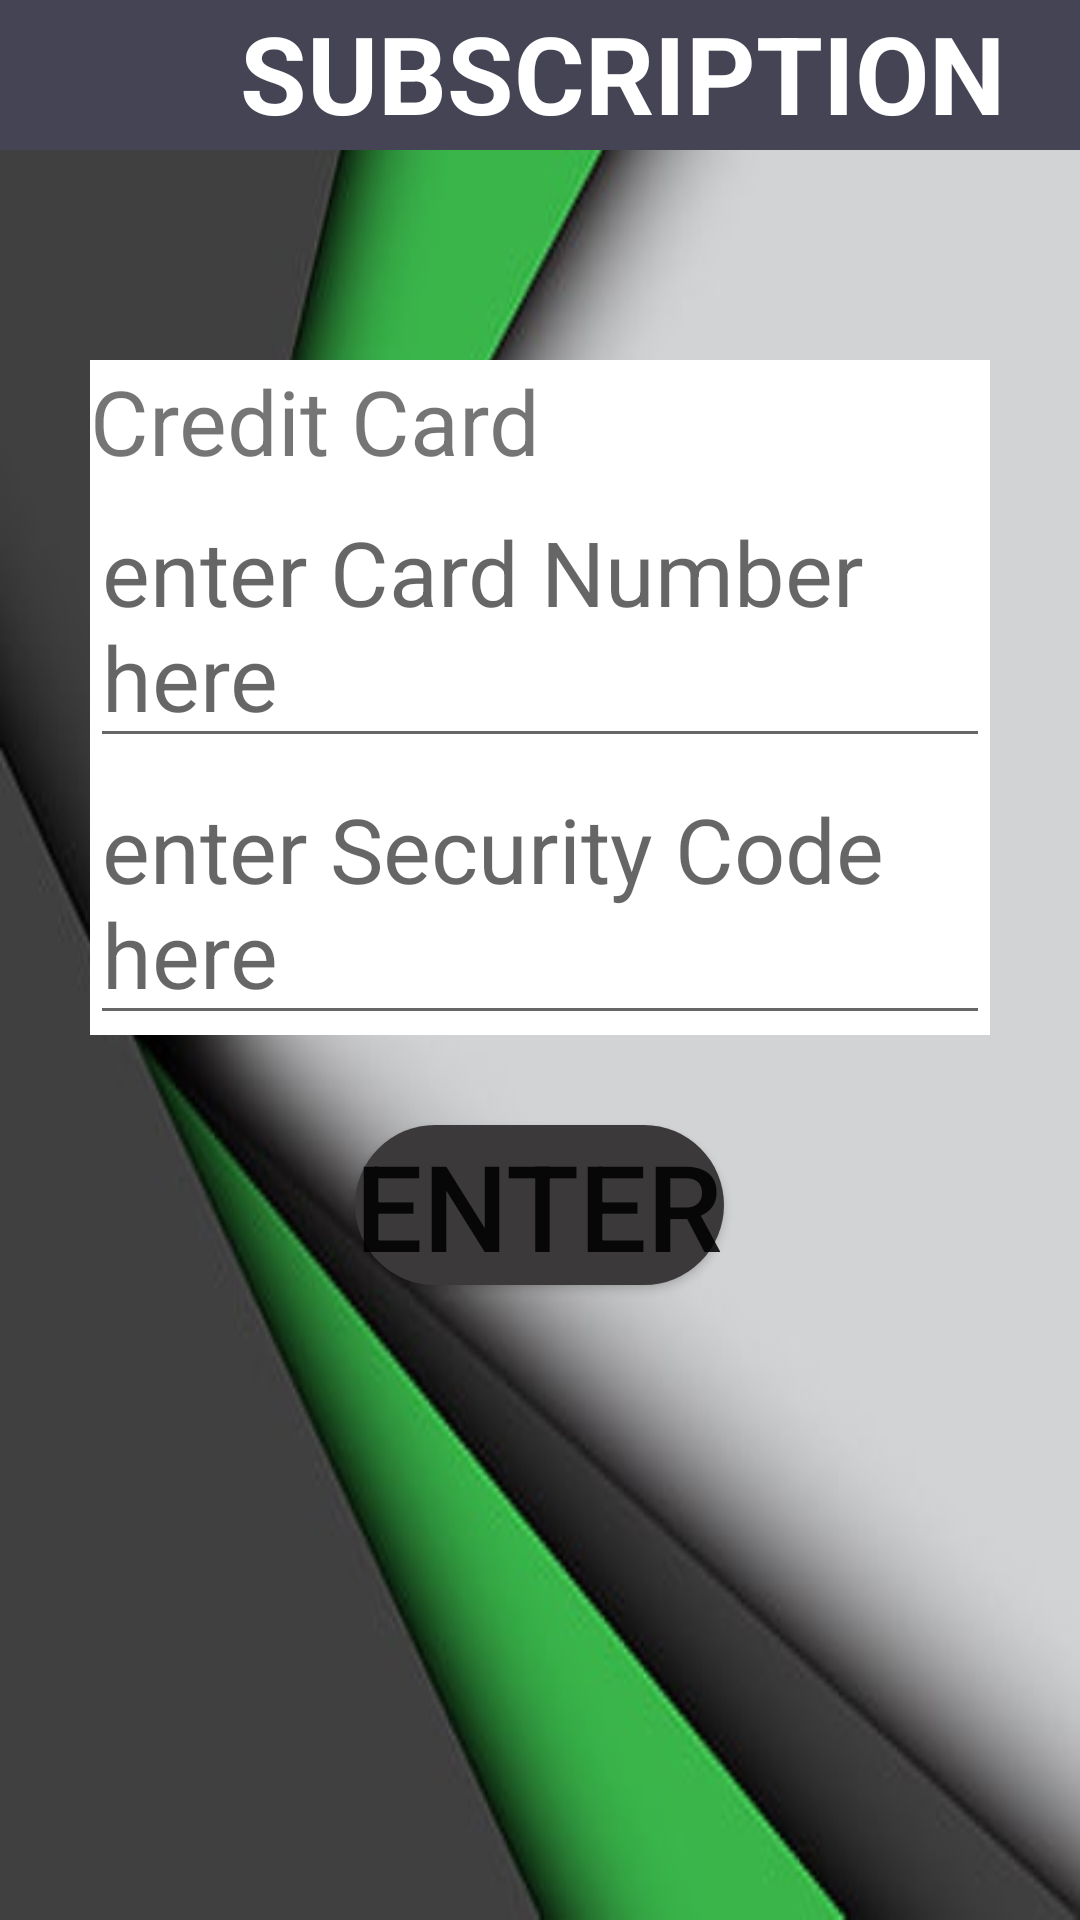

The Android layout XML behind this screen, and the referenced resources:
<!-- AndroidManifest.xml: application theme Theme.RKS -->
<!-- res/layout/activity_card.xml -->
<?xml version="1.0" encoding="utf-8"?>
<RelativeLayout xmlns:android="http://schemas.android.com/apk/res/android"
    xmlns:app="http://schemas.android.com/apk/res-auto"
    xmlns:tools="http://schemas.android.com/tools"
    android:layout_width="match_parent"
    android:layout_height="match_parent"
    tools:context=".code"
    android:background="@drawable/store">

    <LinearLayout
        android:id="@+id/header"
        android:layout_width="match_parent"
        android:layout_height="50dp"
        android:background="#445">
        <ImageView
            android:src="@drawable/xboxicon2"
            android:layout_width="50dp"
            android:layout_height="50dp" />
        <TextView
            android:layout_gravity="center_horizontal"
            android:layout_width="wrap_content"
            android:layout_height="wrap_content"
            android:textSize="36dp"
            android:layout_marginLeft="30dp"
            android:text="SUBSCRIPTION"
            android:textColor="@color/white"
            android:textStyle="bold"/>
    </LinearLayout>
    <LinearLayout
        android:id="@+id/isi"
        android:background="@color/white"
        android:layout_below="@+id/header"
        android:layout_marginTop="70dp"
        android:layout_marginLeft="30dp"
        android:layout_marginRight="30dp"
        android:orientation="vertical"
        android:layout_width="match_parent"
        android:layout_height="wrap_content">
        <TextView
            android:id="@+id/text"
            android:layout_width="wrap_content"
            android:layout_height="wrap_content"
            android:textSize="30sp"
            android:text="Credit Card"
            />
        <EditText
            android:id="@+id/card1"
            android:layout_width="match_parent"
            android:layout_height="wrap_content"
            android:textSize="30sp"
            android:hint="enter Card Number here"/>
        <EditText
            android:id="@+id/card2"
            android:layout_width="match_parent"
            android:layout_height="wrap_content"
            android:textSize="30sp"
            android:hint="enter Security Code here"/>
    </LinearLayout>
    <Button
        android:id="@+id/next"
        android:layout_below="@id/isi"
        android:layout_marginTop="30dp"
        android:layout_centerHorizontal="true"
        android:textSize="40sp"
        android:text="ENTER"
        android:background="@drawable/bulet"
        android:layout_width="wrap_content"
        android:layout_height="wrap_content"/>

    <LinearLayout
        android:id="@+id/footer"
        android:layout_width="match_parent"
        android:layout_height="50dp"
        android:layout_below="@id/isi"
        android:layout_marginTop="400dp"
        android:background="#445"
        android:orientation="horizontal" />


</RelativeLayout>
<!-- resources referenced by this layout -->
<resources>
  <!-- drawable bulet (drawable) -->
  <?xml version="1.0" encoding="utf-8"?>
  <shape xmlns:android="http://schemas.android.com/apk/res/android">
      <solid android:color="#3b3939"/>
      <corners android:radius="100dp"/>
  </shape>
  <!-- drawable store: jpg bitmap (drawable, 10726 bytes) -->
  <style name="Theme.RKS" parent="Theme.MaterialComponents.DayNight.NoActionBar">
          
          
          <item name="android:statusBarColor" tools:targetApi="l">?attr/colorPrimaryVariant</item>
          
      </style>
  <!-- not gathered from this repository: default colours our renderer supplied (Android Studio template values) -->
  <color name="white">#FFFFFFFF</color>
</resources>
